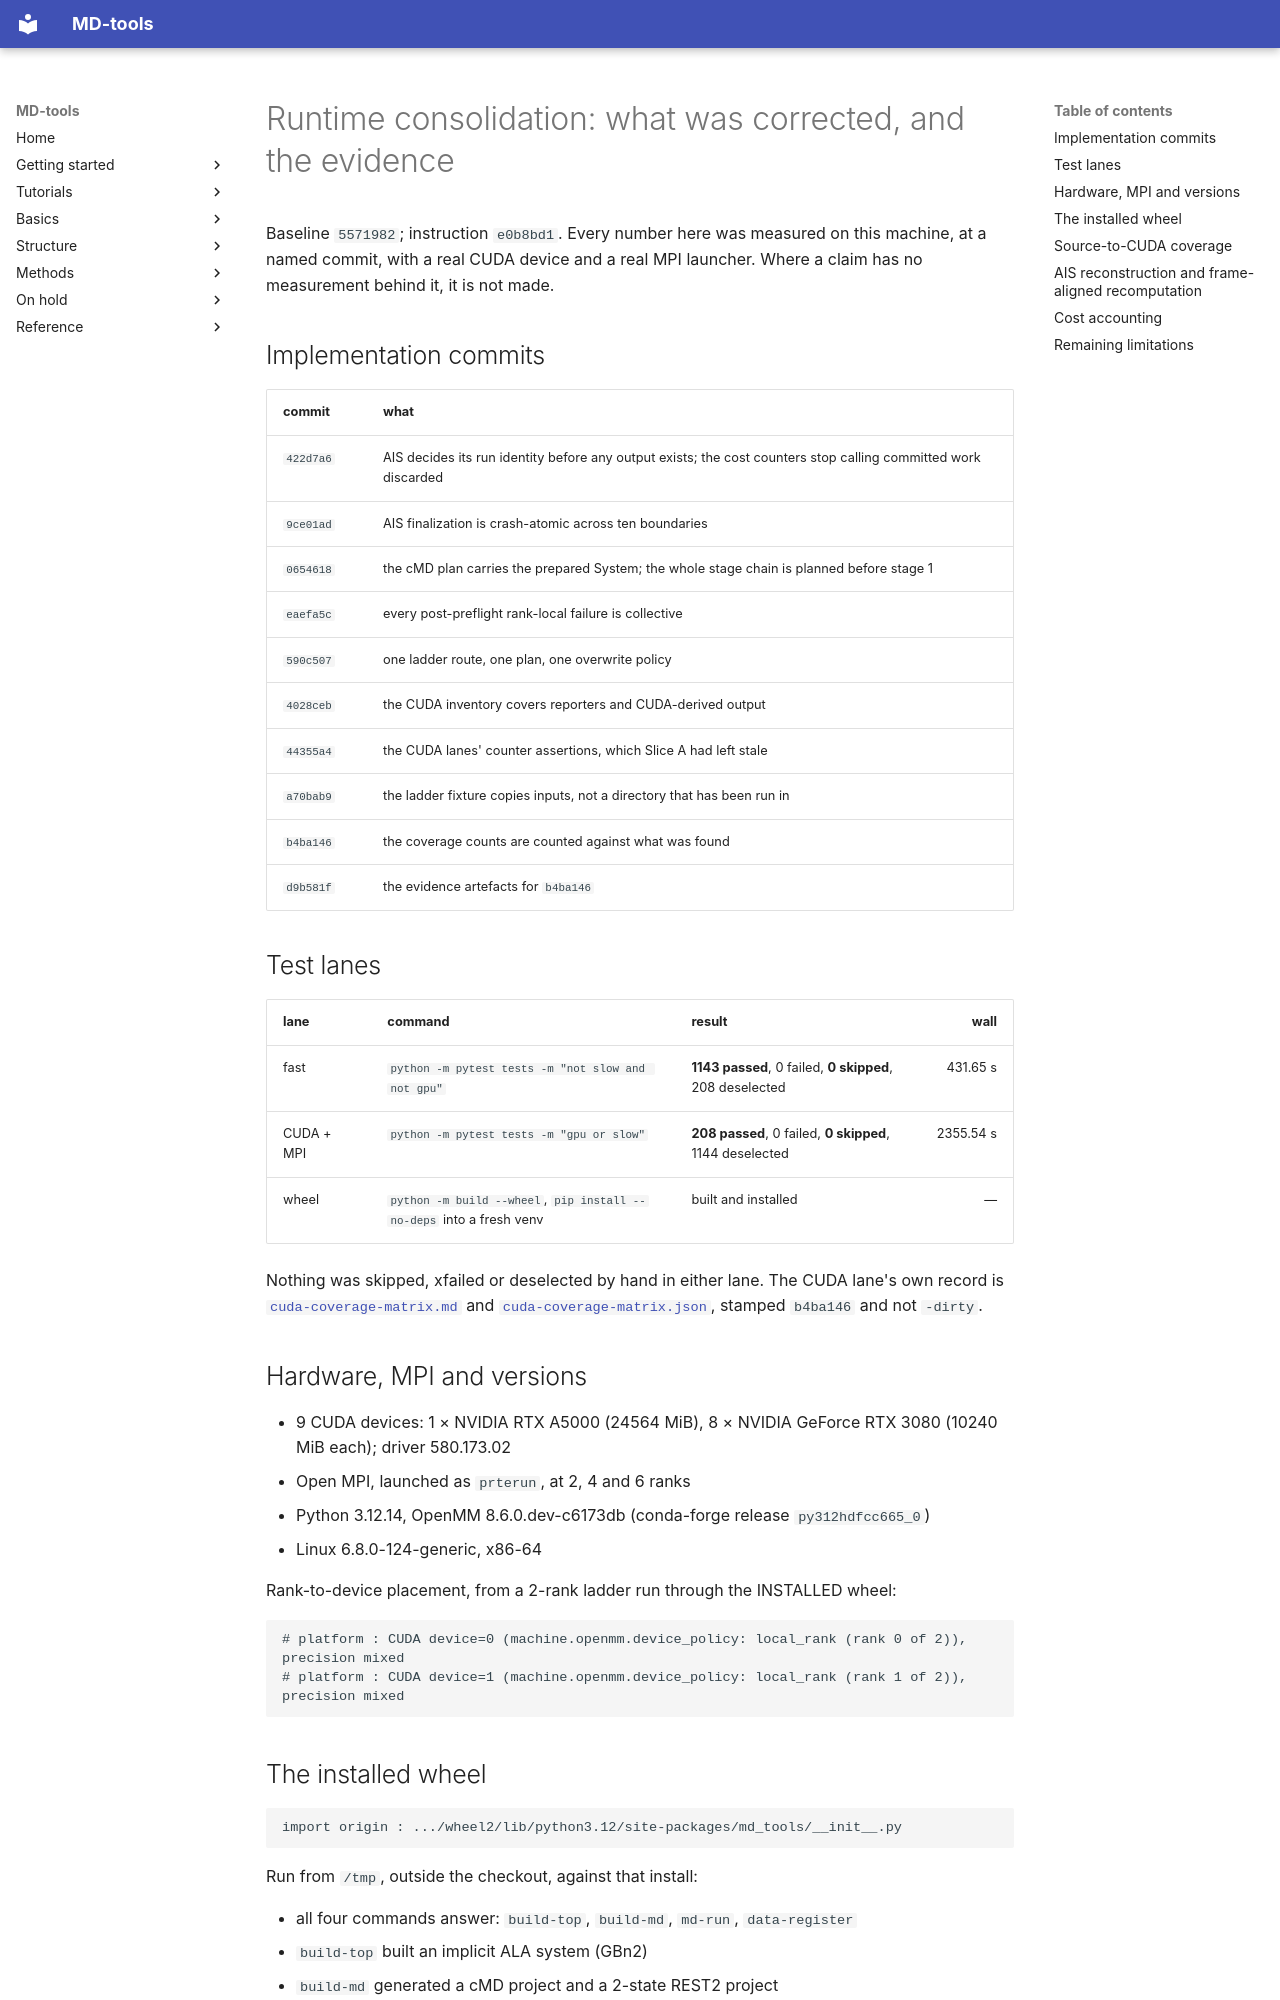

repository: csy0000/MD-tools · page: release-notes/20260903-consolidation-evidence/index.html · generator: mkdocs

# Runtime consolidation: what was corrected, and the evidence

Baseline `5571982`; instruction `e0b8bd1`. Every number here was measured on
this machine, at a named commit, with a real CUDA device and a real MPI
launcher. Where a claim has no measurement behind it, it is not made.

## Implementation commits

| commit | what |
|---|---|
| `422d7a6` | AIS decides its run identity before any output exists; the cost counters stop calling committed work discarded |
| `9ce01ad` | AIS finalization is crash-atomic across ten boundaries |
| `0654618` | the cMD plan carries the prepared System; the whole stage chain is planned before stage 1 |
| `eaefa5c` | every post-preflight rank-local failure is collective |
| `590c507` | one ladder route, one plan, one overwrite policy |
| `4028ceb` | the CUDA inventory covers reporters and CUDA-derived output |
| `44355a4` | the CUDA lanes' counter assertions, which Slice A had left stale |
| `a70bab9` | the ladder fixture copies inputs, not a directory that has been run in |
| `b4ba146` | the coverage counts are counted against what was found |
| `d9b581f` | the evidence artefacts for `b4ba146` |

## Test lanes

| lane | command | result | wall |
|---|---|---|---:|
| fast | `python -m pytest tests -m "not slow and not gpu"` | **1143 passed**, 0 failed, **0 skipped**, 208 deselected | 431.65 s |
| CUDA + MPI | `python -m pytest tests -m "gpu or slow"` | **208 passed**, 0 failed, **0 skipped**, 1144 deselected | 2355.54 s |
| wheel | `python -m build --wheel`, `pip install --no-deps` into a fresh venv | built and installed | — |

Nothing was skipped, xfailed or deselected by hand in either lane. The CUDA
lane's own record is [`cuda-coverage-matrix.md`](cuda-coverage-matrix.md) and
[`cuda-coverage-matrix.json`](cuda-coverage-matrix.json), stamped
`b4ba146` and not `-dirty`.

## Hardware, MPI and versions

* 9 CUDA devices: 1 × NVIDIA RTX A5000 (24564 MiB), 8 × NVIDIA GeForce RTX 3080
  (10240 MiB each); driver 580.173.02
* Open MPI, launched as `prterun`, at 2, 4 and 6 ranks
* Python 3.12.14, OpenMM 8.6.0.dev-c6173db (conda-forge release `py312hdfcc665_0`)
* Linux 6.8.0-124-generic, x86-64

Rank-to-device placement, from a 2-rank ladder run through the INSTALLED wheel:

```text
# platform : CUDA device=0 (machine.openmm.device_policy: local_rank (rank 0 of 2)), precision mixed
# platform : CUDA device=1 (machine.openmm.device_policy: local_rank (rank 1 of 2)), precision mixed
```
